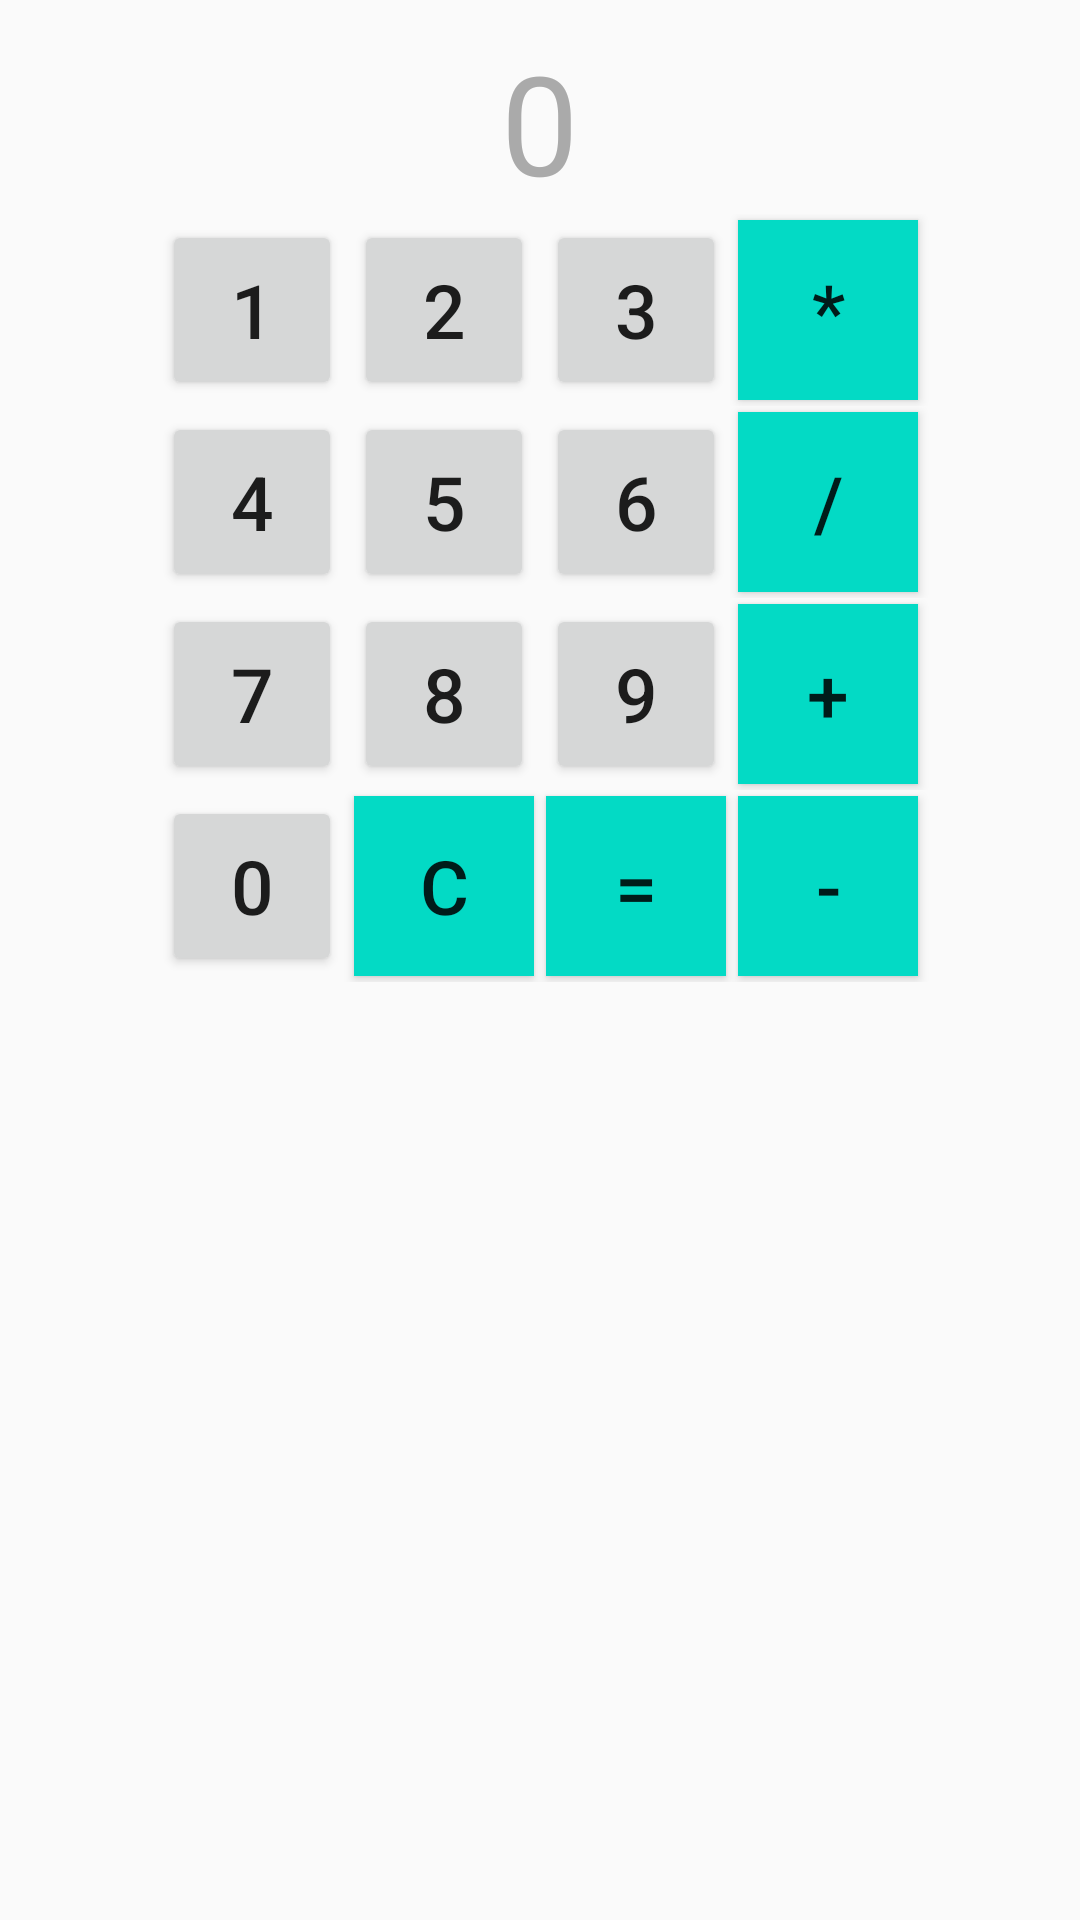

Reconstruct the res/layout file that produces this screen, plus the resources it refers to.
<!-- AndroidManifest.xml: application theme AppTheme -->
<!-- res/layout/fragment_calculator.xml -->
<?xml version="1.0" encoding="utf-8"?>
<ScrollView xmlns:android="http://schemas.android.com/apk/res/android"
    xmlns:app="http://schemas.android.com/apk/res-auto"
    xmlns:tools="http://schemas.android.com/tools"
    android:layout_width="match_parent"
    android:layout_height="match_parent"
    android:padding="8dp"
    tools:context=".CalculatorFragment">

    <androidx.constraintlayout.widget.ConstraintLayout
        android:layout_width="match_parent"
        android:layout_height="wrap_content"
        android:layout_marginTop="2dp">

        <TextView
            android:id="@+id/calcTv"
            android:layout_width="match_parent"
            android:layout_height="wrap_content"
            android:gravity="center"
            android:minHeight="60dp"
            android:text="@string/zero"
            android:textColor="@android:color/darker_gray"
            android:textSize="46sp"
            app:layout_constraintEnd_toEndOf="parent"
            app:layout_constraintStart_toStartOf="parent"
            app:layout_constraintTop_toTopOf="parent" />


        <LinearLayout
            android:id="@+id/first_row"
            android:layout_width="match_parent"
            android:layout_height="wrap_content"
            app:layout_constraintStart_toStartOf="parent"
            app:layout_constraintTop_toBottomOf="@id/calcTv"
            app:layout_constraintEnd_toEndOf="parent"
            android:gravity="center_horizontal"
            android:orientation="horizontal">

            <Button
                android:id="@+id/button1"
                style="@style/numButStyle"
                android:text="1" />

            <Button
                android:id="@+id/button2"
                style="@style/numButStyle"
                android:text="2" />

            <Button
                android:id="@+id/button3"
                style="@style/numButStyle"
                android:text="3" />
            <Button
                android:id="@+id/buttonMul"
                style="@style/opeButStyle"
                android:text="*"
                 />


        </LinearLayout>

        <LinearLayout
            android:id="@+id/sec_row"
            android:layout_width="match_parent"
            android:layout_height="wrap_content"
            app:layout_constraintStart_toStartOf="parent"
            app:layout_constraintTop_toBottomOf="@id/first_row"
            app:layout_constraintEnd_toEndOf="parent"
            android:gravity="center_horizontal"
            android:orientation="horizontal">

            <Button
                android:id="@+id/button4"
                style="@style/numButStyle"
                android:text="4"
                />

            <Button
                android:id="@+id/button5"
                style="@style/numButStyle"
                android:text="5"
               />

            <Button
                android:id="@+id/button6"
                style="@style/numButStyle"
                android:text="6"
                />
            <Button
                android:id="@+id/buttonDiv"
                style="@style/opeButStyle"
                android:text="/"
                 />


        </LinearLayout>
        <LinearLayout
            android:id="@+id/third_row"
            android:layout_width="match_parent"
            android:layout_height="wrap_content"
            app:layout_constraintStart_toStartOf="parent"
            app:layout_constraintTop_toBottomOf="@id/sec_row"
            app:layout_constraintEnd_toEndOf="parent"
            android:gravity="center_horizontal"
            android:orientation="horizontal">

            <Button
                android:id="@+id/button7"
                style="@style/numButStyle"
                android:text="7"
                 />

            <Button
                android:id="@+id/button8"
                style="@style/numButStyle"
                android:text="8"
                 />

            <Button
                android:id="@+id/button9"
                style="@style/numButStyle"
                android:text="9"
                 />
            <Button
                android:id="@+id/buttonAdd"
                style="@style/opeButStyle"
                android:text="+"
                 />
        </LinearLayout>

        <LinearLayout
            android:id="@+id/fourth_row"
            android:layout_width="match_parent"
            android:layout_height="wrap_content"
            app:layout_constraintStart_toStartOf="parent"
            app:layout_constraintTop_toBottomOf="@id/third_row"
            app:layout_constraintEnd_toEndOf="parent"
            android:gravity="center_horizontal"
            android:orientation="horizontal">

            <Button
                android:id="@+id/button0"
                style="@style/numButStyle"
                android:text="0"
                />
            <Button
                android:id="@+id/buttonc"
                style="@style/opeButStyle"
                android:text="C" />

            <Button
                android:id="@+id/buttoneq"
                style="@style/opeButStyle"
                android:text="="
                />


            <Button
                android:id="@+id/buttonMin"
                style="@style/opeButStyle"
                android:text="-" />


        </LinearLayout>


    </androidx.constraintlayout.widget.ConstraintLayout>
</ScrollView>
<!-- resources referenced by this layout -->
<resources>
  <string name="zero">0</string>
  <style name="numButStyle" parent="TextAppearance.AppCompat.Widget.Button">
          <item name="android:layout_width">60dp</item>
          <item name="android:layout_height">60dp</item>
          <item name="android:layout_margin">2dp</item>
          <item name="android:textSize">25sp</item>
      </style>
  <style name="opeButStyle" parent="TextAppearance.AppCompat.Widget.Button">
          <item name="android:layout_width">60dp</item>
          <item name="android:layout_height">60dp</item>
          <item name="android:layout_margin">2dp</item>
          <item name="android:textSize">25sp</item>
          <item name="android:background">@color/colorAccent</item>
      </style>
  <style name="AppTheme" parent="Theme.AppCompat.Light.DarkActionBar">
          
          <item name="colorPrimary">@color/colorPrimary</item>
          <item name="colorPrimaryDark">@color/colorPrimaryDark</item>
          <item name="colorAccent">@color/colorAccent</item>
      </style>
  <!-- not gathered from this repository: default colours our renderer supplied (Android Studio template values) -->
  <color name="colorPrimary">#FF6200EE</color>
  <color name="colorPrimaryDark">#FF3700B3</color>
  <color name="colorAccent">#FF03DAC5</color>
</resources>
